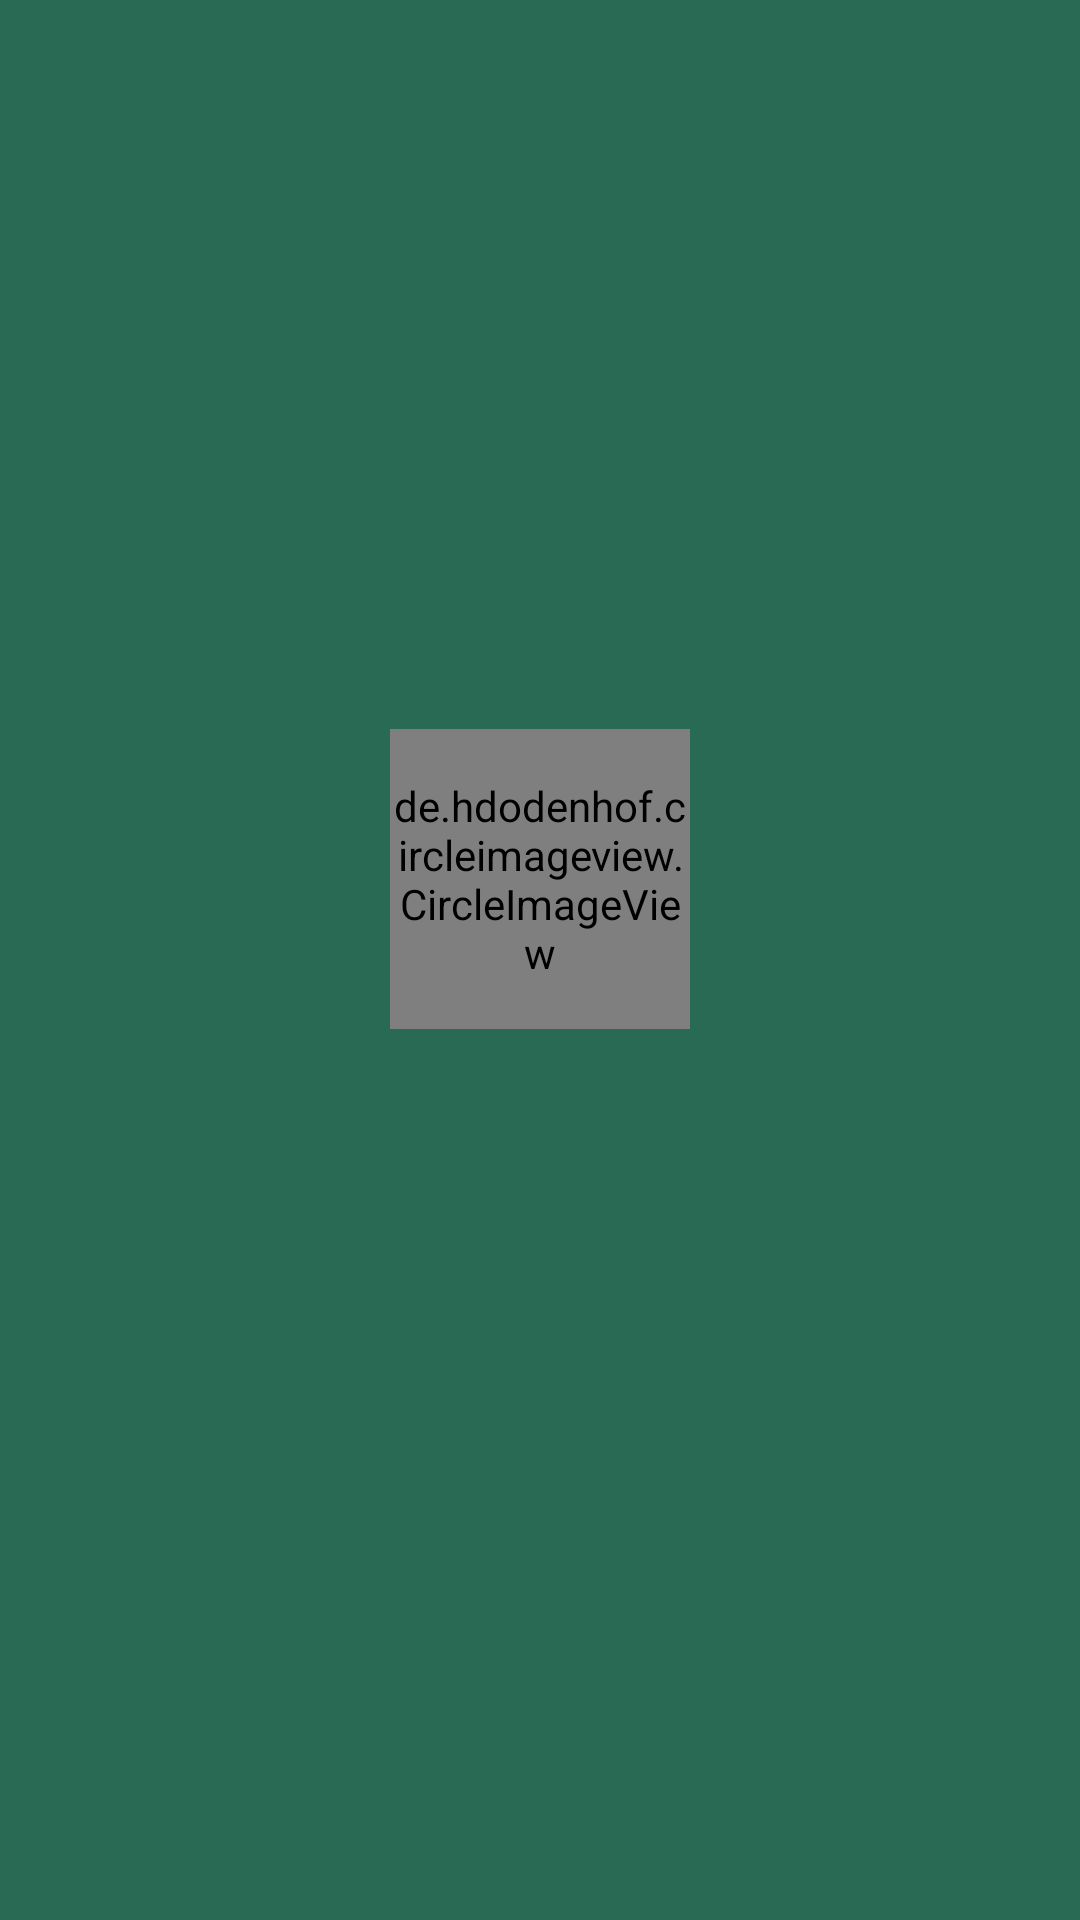

The Android layout XML behind this screen, and the referenced resources:
<!-- AndroidManifest.xml: application theme AppTheme -->
<!-- res/layout/nav_header.xml -->
<?xml version="1.0" encoding="utf-8"?>
<LinearLayout xmlns:android="http://schemas.android.com/apk/res/android"
    android:layout_width="match_parent"
    android:layout_height="220dp"
    xmlns:app="http://schemas.android.com/apk/res-auto"
    android:background="@color/colorPrimaryDark"
    android:orientation="vertical"
    android:gravity="center">

    <de.hdodenhof.circleimageview.CircleImageView
        android:id="@+id/nav_header_user_image"
        android:layout_width="100dp"
        android:layout_height="100dp"
        android:layout_gravity="center_horizontal"
        app:civ_border_width="2dp"
        android:src="@drawable/default_logo"
        app:civ_border_color="@color/colorAccent" />
    <TextView
        android:id="@+id/nav_header_user_name"
        android:layout_width="wrap_content"
        android:layout_height="wrap_content"
        android:layout_marginTop="8dp"
        android:textStyle="bold"
        android:layout_gravity="center_horizontal"
        android:textColor="@color/colorWhite"
        android:textSize="18sp"/>
    <TextView
        android:id="@+id/nav_header_user_job"
        android:layout_width="wrap_content"
        android:layout_height="wrap_content"
        android:layout_gravity="center_horizontal"
        android:textColor="@color/colorWhite"
        android:textSize="16sp"/>

</LinearLayout>
<!-- resources referenced by this layout -->
<resources>
  <color name="colorAccent">#FFCC00</color>
  <color name="colorPrimaryDark">#296A55</color>
  <color name="colorWhite">#fff</color>
  <!-- drawable default_logo: png bitmap (drawable, 65503 bytes) -->
  <style name="AppTheme" parent="Theme.AppCompat.Light.DarkActionBar">
          
          <item name="colorPrimary">@color/colorPrimary</item>
          <item name="colorPrimaryDark">@color/colorPrimaryDark</item>
          <item name="colorAccent">@color/colorAccent</item>
          <item name="coordinatorLayoutStyle">@style/Widget.Design.CoordinatorLayout</item>
      </style>
  <color name="colorPrimary">#296A55</color>
</resources>
